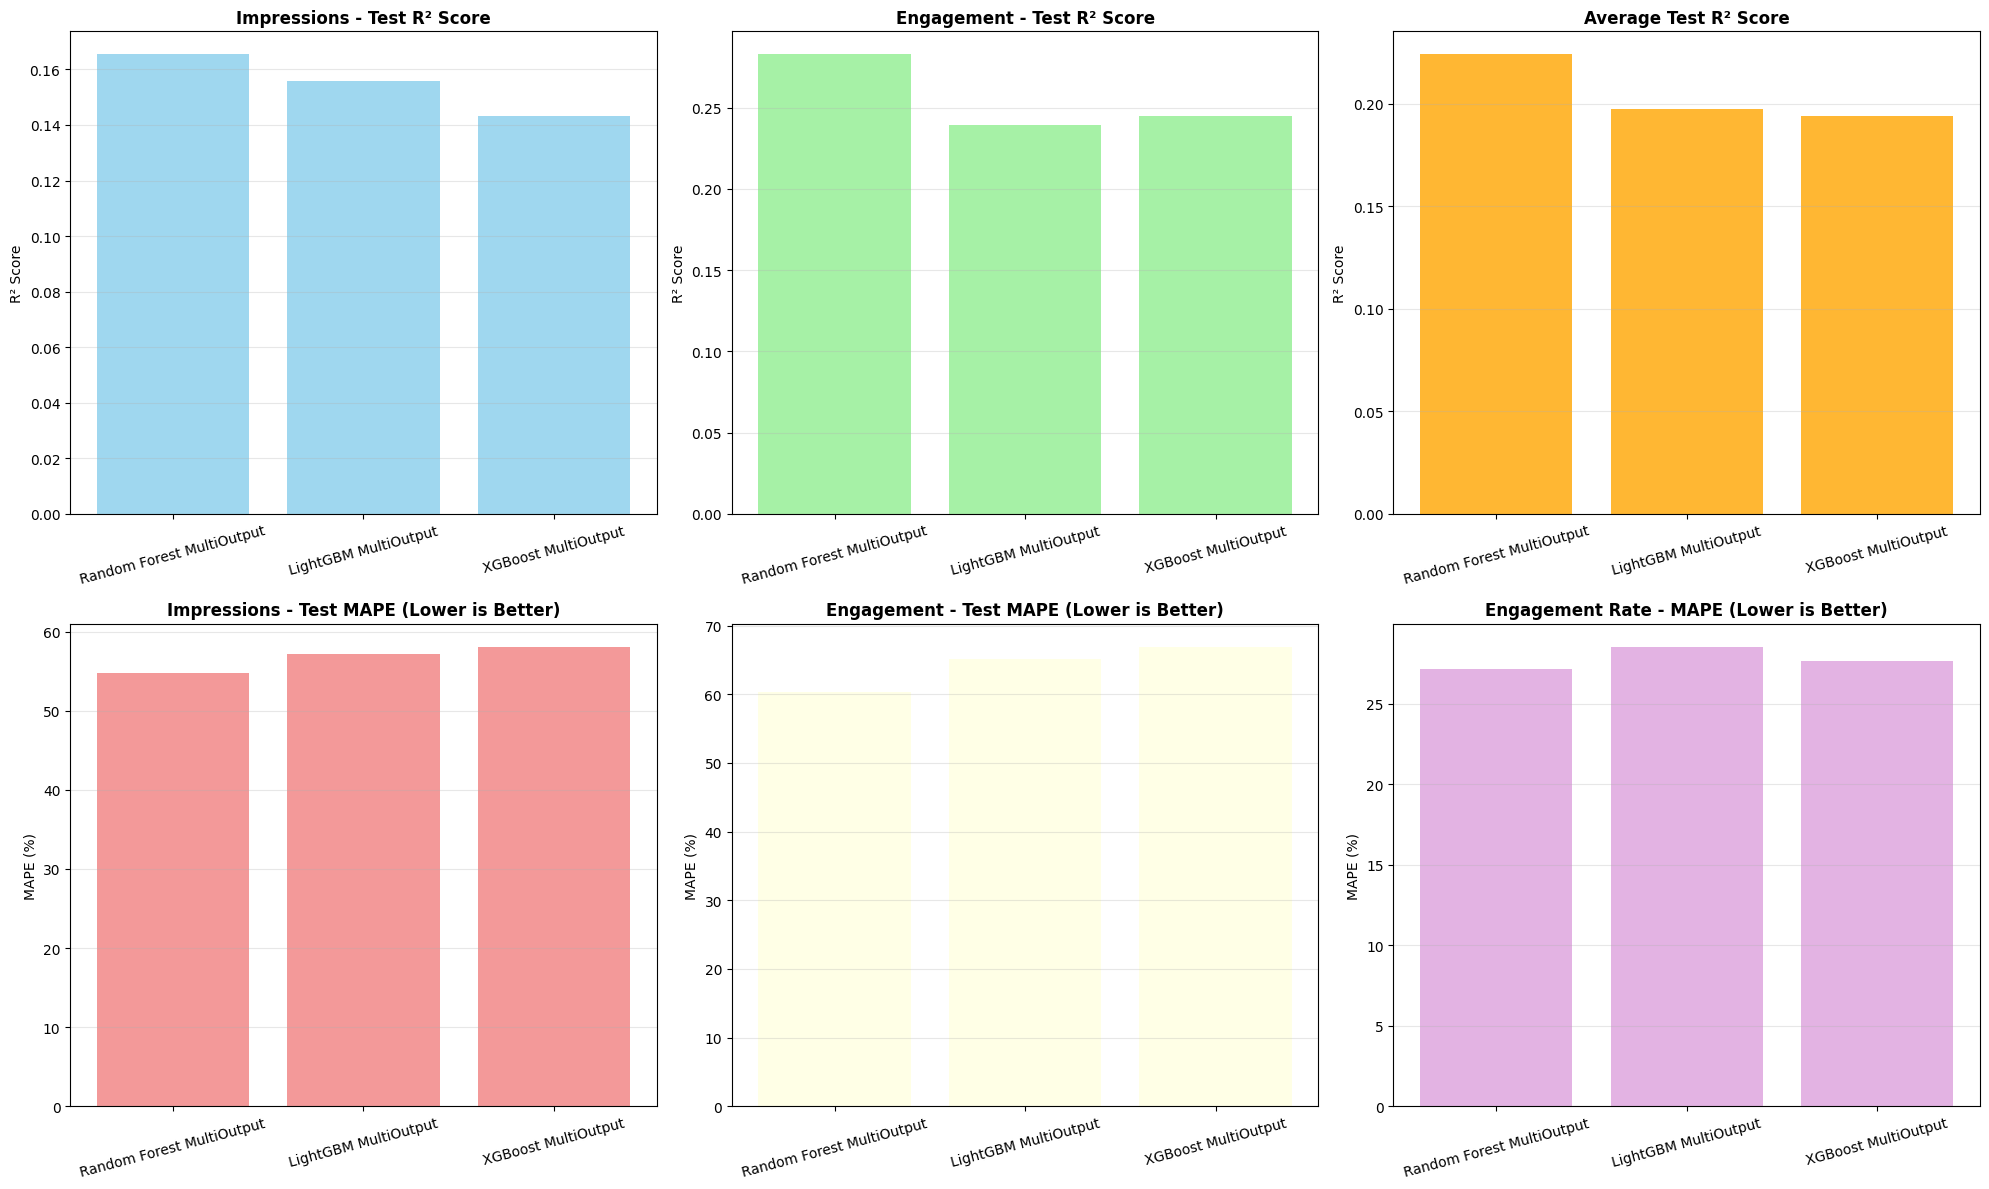

Source data for this figure (header and first rows):
Model, Impressions_Test_R2, Impressions_Test_MAE, Impressions_Test_MAPE, Engagement_Test_R2, Engagement_Test_MAE, Engagement_Test_MAPE, Engagement_Rate_MAPE, Avg_Test_R2, Impressions_Overfitting, Engagement_Overfitting
Random Forest MultiOutput, 0.1654, 239241, 54.81, 0.2829, 17339, 60.33, 27.16, 0.2242, 0.2184, 0.1498
LightGBM MultiOutput, 0.156, 239974, 57.22, 0.2393, 17882, 65.06, 28.53, 0.1976, 0.3183, 0.2678
XGBoost MultiOutput, 0.1433, 244734, 58.07, 0.2451, 18150, 66.91, 27.63, 0.1942, 0.3588, 0.3086
